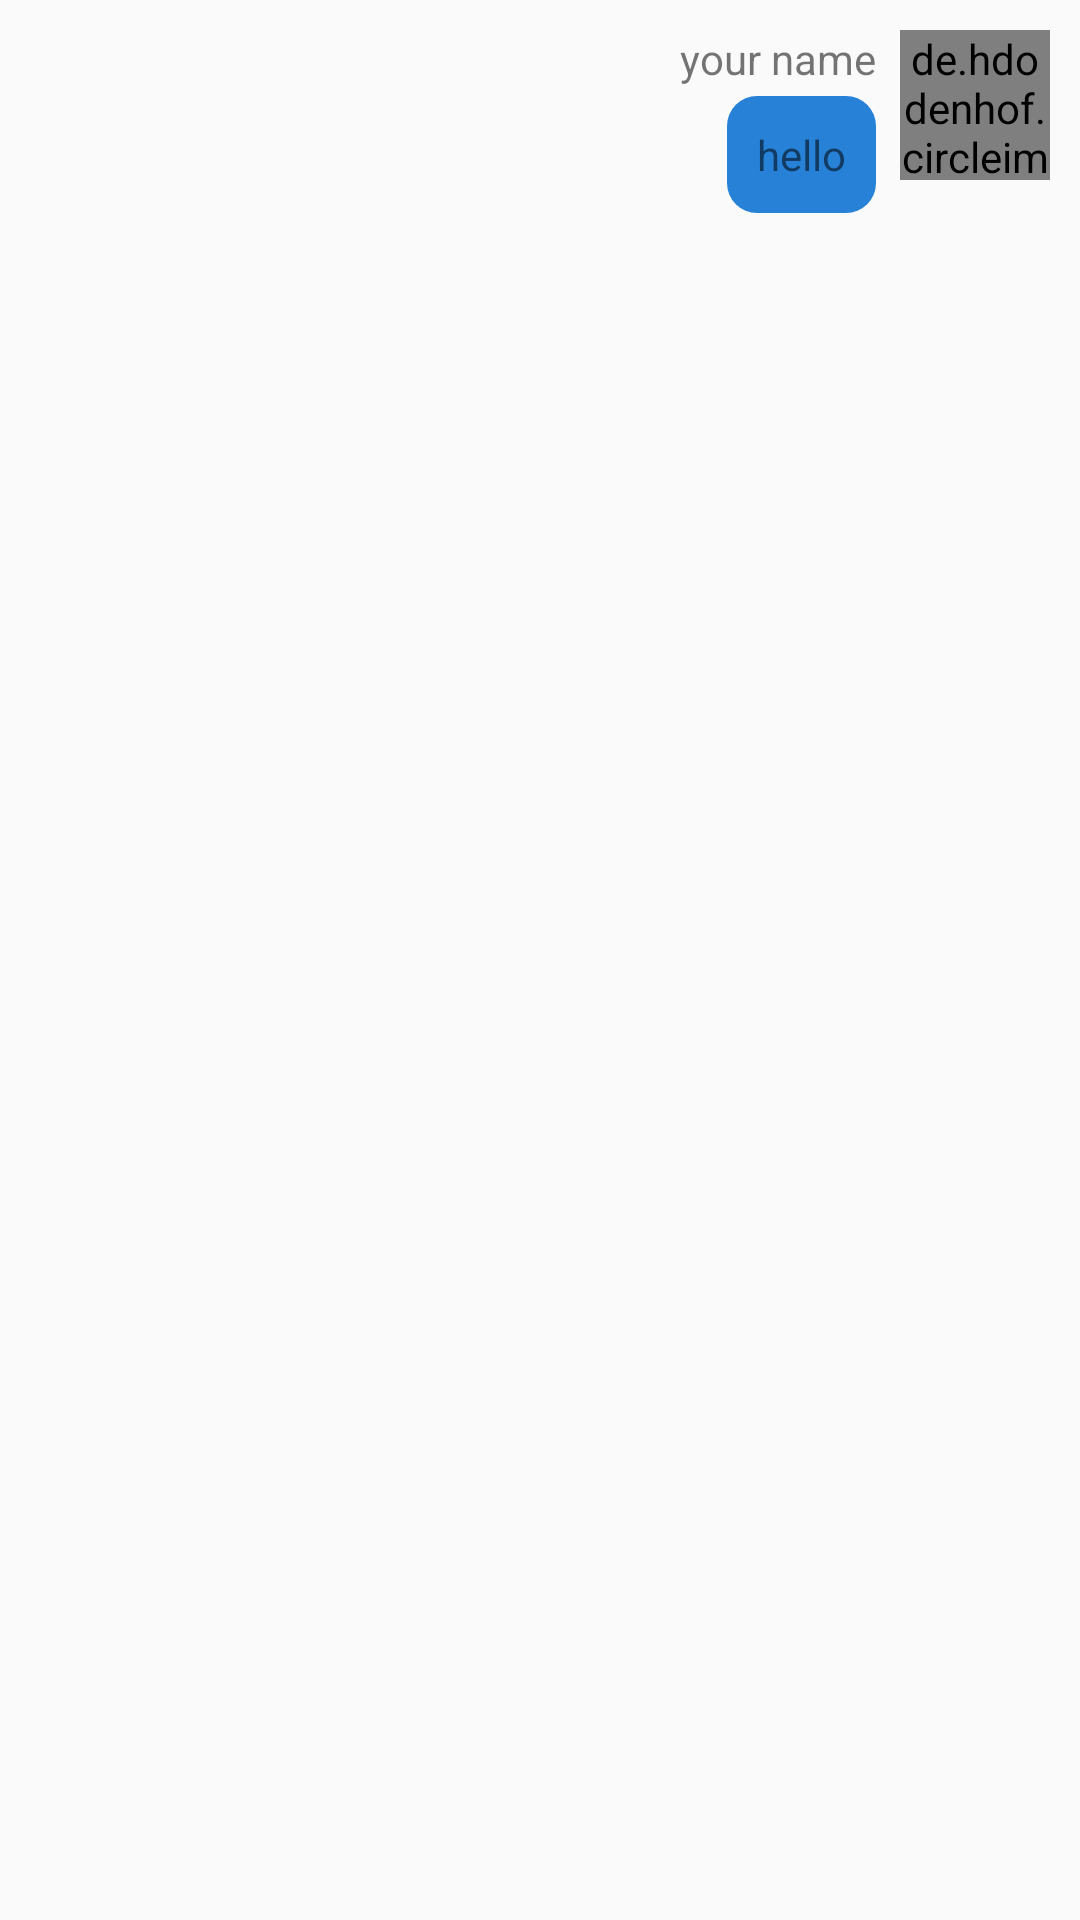

The Android layout XML behind this screen, and the referenced resources:
<!-- AndroidManifest.xml: application theme Theme.ScriptKillingApp -->
<!-- res/layout/chat_item_right.xml -->
<?xml version="1.0" encoding="utf-8"?>
<RelativeLayout xmlns:android="http://schemas.android.com/apk/res/android"
    android:layout_width="match_parent"
    android:layout_height="wrap_content"
    android:padding="10dp">

    <RelativeLayout
        android:layout_width="300dp"
        android:layout_height="wrap_content"
        android:layout_alignParentEnd="true">

        <de.hdodenhof.circleimageview.CircleImageView
            android:id="@+id/profile_image"
            android:layout_width="50dp"
            android:layout_height="50dp"
            android:layout_alignParentEnd="true"
            android:src="@mipmap/ic_launcher_round" />

        <TextView
            android:id="@+id/your_name"
            android:layout_width="wrap_content"
            android:layout_height="wrap_content"
            android:layout_marginRight="8dp"
            android:layout_toLeftOf="@id/profile_image"
            android:text="your name" />


        <TextView
            android:id="@+id/message_shown"
            android:layout_width="wrap_content"
            android:layout_height="wrap_content"
            android:layout_below="@id/your_name"
            android:layout_marginTop="3dp"
            android:layout_marginRight="8dp"
            android:layout_toLeftOf="@id/profile_image"
            android:background="@drawable/chat_background_right"
            android:padding="10dp"
            android:text="hello" />

    </RelativeLayout>

</RelativeLayout>
<!-- resources referenced by this layout -->
<resources>
  <!-- drawable chat_background_right (drawable) -->
  <?xml version="1.0" encoding="utf-8"?>
  <shape xmlns:android="http://schemas.android.com/apk/res/android"
      android:shape="rectangle">
  
      <corners
          android:radius="10dp"/>
  
      <solid android:color="@color/blue" />
  
  </shape>
  <!-- mipmap ic_launcher_round: png bitmap (mipmap-hdpi, 9283 bytes) -->
  <style name="Theme.ScriptKillingApp" parent="Theme.MaterialComponents.DayNight.NoActionBar.Bridge">
          
          <item name="colorPrimary">@color/chat_gray</item>
          <item name="colorPrimaryVariant">@color/purple_700</item>
          <item name="colorOnPrimary">@color/white</item>
          
          <item name="colorSecondary">@color/teal_200</item>
          <item name="colorSecondaryVariant">@color/teal_700</item>
          <item name="colorOnSecondary">@color/black</item>
          
          <item name="android:statusBarColor">@color/white</item>
          
      </style>
  <color name="blue">#2782D7</color>
  <color name="chat_gray">#F1F1F1</color>
  <color name="purple_700">#FF3700B3</color>
  <color name="white">#FFFFFFFF</color>
  <color name="teal_200">#FF03DAC5</color>
  <color name="teal_700">#FF018786</color>
  <color name="black">#FF000000</color>
</resources>
